Run: headless pygame with SDL's dummy video driver; simulated clock (each Clock.tick advances the game by its frame time, no real sleeping); random seed 0; keys injected as events and as key.get_pressed() state; no mouse input.
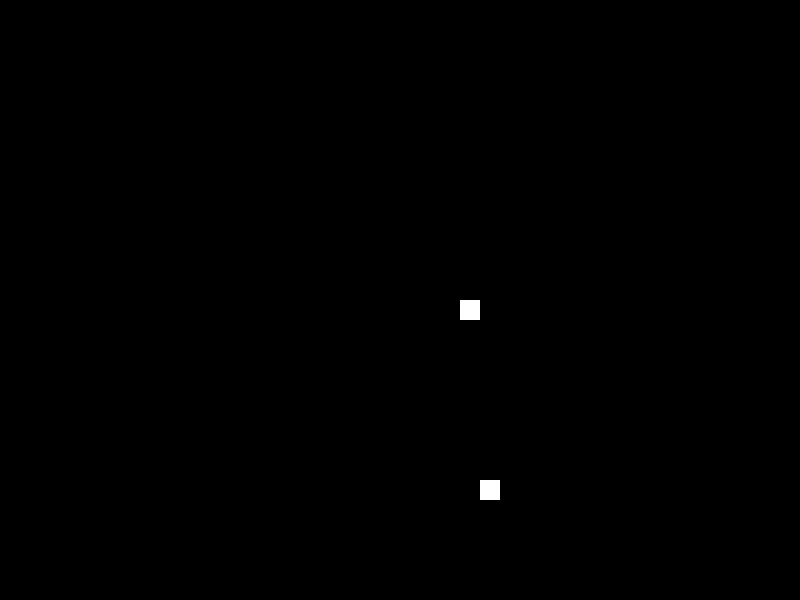
Frame 1 of 4 · flips 1–60 · no input
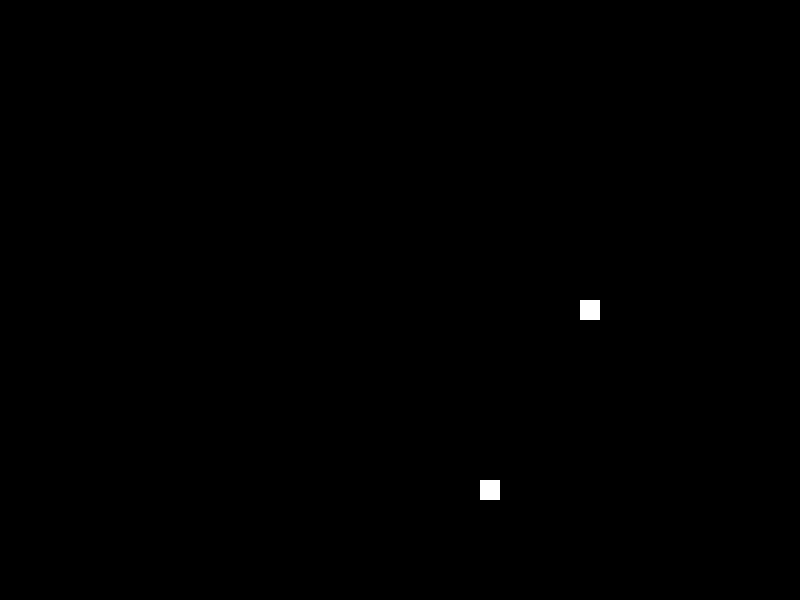
Frame 2 of 4 · flips 61–180 · tapped SPACE, RETURN · held RIGHT (→), D
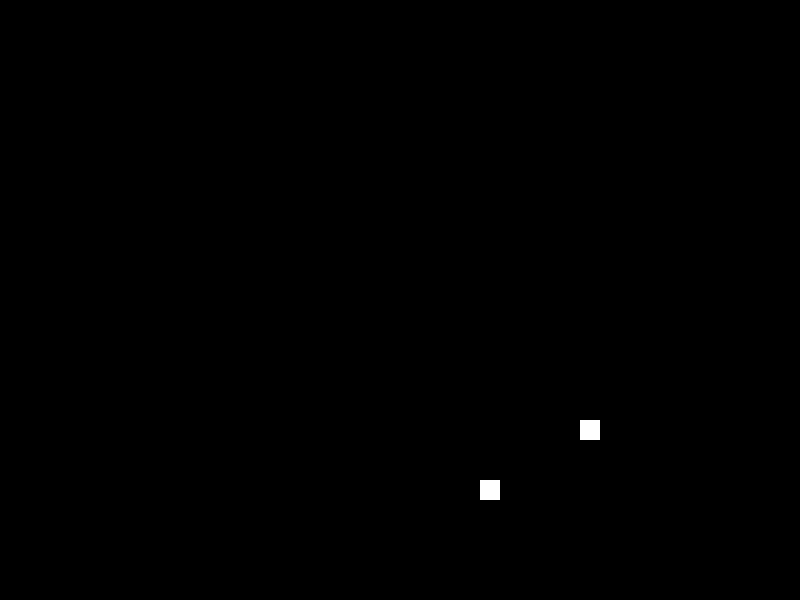
Frame 3 of 4 · flips 181–300 · held DOWN (↓), S
Frame 4 of 4 · flips 301–420 · held LEFT (←), A, UP (↑), W · screen same as frame 2, image omitted

The pygame program that drew these frames:

# Crear un juego de la culebra con python y con objetos en pygame

import pygame
import time
import random

pygame.init()

# Colores
blanco = (255, 255, 255)

# Tamaño de la pantalla
ancho = 800
alto = 600

# Tamaño de la celda
tamano_celda = 20

# Velocidad de la culebra
velocidad = 20

# Cargar la fuente
fuente = pygame.font.Font(None, 36)

# Crear la pantalla
pantalla = pygame.display.set_mode((ancho, alto))
pygame.display.set_caption("Culebra")

# Reloj
reloj = pygame.time.Clock()


class Celda:
    def __init__(self, x, y):
        self.x = x
        self.y = y

    def dibujar(self):
        pygame.draw.rect(pantalla, blanco, (self.x, self.y, tamano_celda, tamano_celda))
    
    def colision(self, celda):
        return self.x == celda.x and self.y == celda.y
    
    def __str__(self):
        return f"({self.x}, {self.y})"
    
    def __eq__(self, celda):
        return self.x == celda.x and self.y == celda.y
    
    def __ne__(self, celda):
        return self.x != celda.x or self.y != celda.y
    
    def __hash__(self):
        return hash((self.x, self.y))
    
    def __add__(self, celda):
        return Celda(self.x + celda.x, self.y + celda.y)
    
    def __sub__(self, celda):
        return Celda(self.x - celda.x, self.y - celda.y)
    
    def __mul__(self, celda):
        return Celda(self.x * celda.x, self.y * celda.y)
    
    def __truediv__(self, celda):
        return Celda(self.x // celda.x, self.y // celda.y)
    

class Culebra:
    def __init__(self, celda):
        self.cuerpo = [celda]
        self.direccion = Celda(1, 0)
        self.crecer = False
    
    def mover(self):
        cabeza = self.cuerpo[0] + self.direccion
        self.cuerpo.insert(0, cabeza)
        if not self.crecer:
            self.cuerpo.pop()
        else:
            self.crecer = False
    
    def crecer(self):
        self.crecer = True
    
    def colision(self):
        cabeza = self.cuerpo[0]
        return cabeza in self.cuerpo[1:]
    
    def dibujar(self):
        for celda in self.cuerpo:
            celda.dibujar()


class Comida:
    def __init__(self):
        self.celda = Celda(random.randint(0, ancho // tamano_celda - 1) * tamano_celda, random.randint(0, alto // tamano_celda - 1) * tamano_celda)
    
    def dibujar(self):
        self.celda.dibujar()
    
    def colision(self, celda):
        return self.celda == celda
    
    def mover(self):
        self.celda = Celda(random.randint(0, ancho // tamano_celda - 1) * tamano_celda, random.randint(0, alto // tamano_celda - 1) * tamano_celda)
    

def juego():
    culebra = Culebra(Celda(ancho // 2, alto // 2))
    comida = Comida()
    while True:
        for evento in pygame.event.get():
            if evento.type == pygame.QUIT:
                pygame.quit()
                quit()
            if evento.type == pygame.KEYDOWN:
                if evento.key == pygame.K_UP:
                    culebra.direccion = Celda(0, -1)
                if evento.key == pygame.K_DOWN:
                    culebra.direccion = Celda(0, 1)
                if evento.key == pygame.K_LEFT:
                    culebra.direccion = Celda(-1, 0)
                if evento.key == pygame.K_RIGHT:
                    culebra.direccion = Celda(1, 0)
        
        culebra.mover()
        if culebra.colision():
            break
        if comida.colision(culebra.cuerpo[0]):
            culebra.crecer()
            comida.mover()
        
        pantalla.fill((0, 0, 0))
        culebra.dibujar()
        comida.dibujar()
        pygame.display.update()
        reloj.tick(velocidad)
        

juego()

    
    
